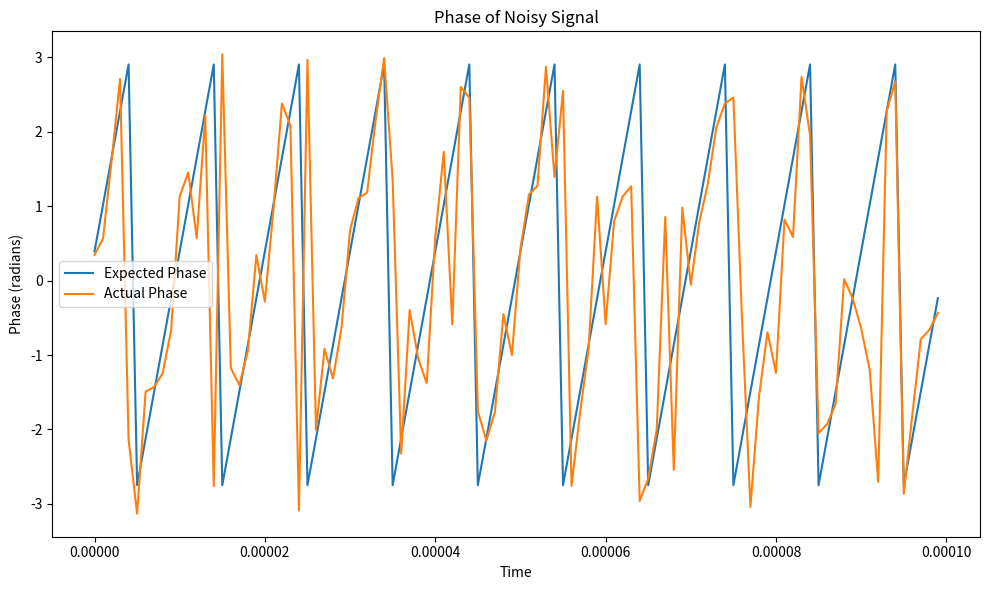

Here is the Python script that generated this plot:
import numpy as np
import matplotlib.pyplot as plt

amplitude = 1
frequency = 100000
angular_frequency = 2 * np.pi * frequency
phase = np.pi / 8
sample_frequency = 1000000
period = 1 / sample_frequency

# amount of samples
N = 10000000

# Corrected calculation of time array
t = np.linspace(0, N * period, N)

# complex exponential signal
s = amplitude * np.exp(1j * (angular_frequency * t + phase))

SNRdb = 0
SNR = 10 ** (SNRdb / 10)


# complex white gaussian noise
mean = 0
std_dev = amplitude / np.sqrt(2 * SNR)

noise = np.random.normal(mean, std_dev, N) + 1j * np.random.normal(mean, std_dev, N)


# noisy signal
x = s + noise

# Calculate magnitude and phase of the noisy signal
magnitude = np.abs(x)
phase = np.angle(x)

# find the variance in phase
expected_phase = np.angle(s)
variance = np.mean((phase - expected_phase) ** 2)
print(f'Variance: {variance}')

# plot first 100 samples of expected and actual phase
plt.figure(figsize=(10, 6))
plt.plot(t[:100], expected_phase[:100], label='Expected Phase')
plt.plot(t[:100], phase[:100], label='Actual Phase')
plt.xlabel('Time')
plt.ylabel('Phase (radians)')
plt.title('Phase of Noisy Signal')
plt.legend()
plt.tight_layout()
plt.show()

